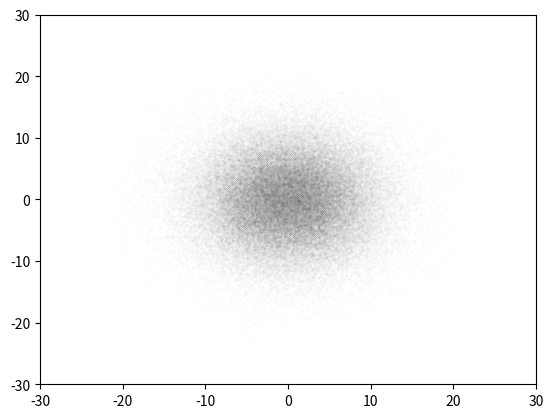

This chart was generated by the following Python code: (Note: this script raises an exception after producing the figure.)
# Effondrement
import numpy as np
import matplotlib.pyplot as plt


# Reflect particles into observed space when they go out of bounds
def imposeBorderConditions():
    xiu = np.where(x > L)[0]
    xid = np.where(x < -L)[0]
    yiu = np.where(y > L)[0]
    yid = np.where(y < -L)[0]

    x[xiu] = 2 * L - x[xiu]
    x[xid] = -2 * L - x[xid]
    y[yiu] = 2 * L - y[yiu]
    y[yid] = -2 * L - y[yid]

    vx[xiu] = -vx[xiu]
    vx[xid] = -vx[xid]
    vy[yiu] = -vy[yiu]
    vy[yid] = -vy[yid]


def getDensity():
    i_grid_k = np.int32((x + L) / delta)
    i_grid_l = np.int32((y + L) / delta)
    H, xedges, yedges = np.histogram2d(i_grid_k, i_grid_l, bins=(np.arange(0, M + 1, dtype='int32'), np.arange(0, M + 1, dtype='int32')))

    return H * m / (delta ** 2)


def getPotential():
    density = getDensity()
    pot = np.zeros((M + 1, M + 1))

    for i in range(M + 1):
        for j in range(M + 1):
            d = np.sqrt((i - X - 0.5) ** 2 + (j - Y - 0.5) ** 2)
            pot[i, j] += np.sum(density / d)

    return pot * -(G * m * delta)


def getAcceleration():
    ix, iy = np.int32(np.trunc((x + L) / delta)), np.int32(np.trunc((y + L) / delta))
    forceX = -((potential[ix + 1, iy] - potential[ix, iy]) + (potential[ix + 1, iy + 1] - potential[ix, iy + 1])) / (2 * delta)
    forceY = -((potential[ix, iy + 1] - potential[ix, iy]) + (potential[ix + 1, iy + 1] - potential[ix + 1, iy])) / (2 * delta)
    return forceX / m, forceY / m


iterations = 4000
everyXIter = 10
G = 2.277e-7
N = 100000
L = 30
M = 49
m = 1.e6 / (N / 1.e5)
delta = 2 * L / M
dt = 0.0002
r_D = 6

x, y = np.random.normal(0., r_D, N), np.random.normal(0., r_D, N)
x, y = np.clip(x, -L + 1e-5, L - 1e-5), np.clip(y, -L + 1e-5, L - 1e-5)
vx, vy = np.zeros(N), np.zeros(N)
ax, ay = np.zeros(N), np.zeros(N)
X, Y = np.meshgrid(np.arange(0, M), np.arange(0, M))
potential = getPotential()

for iteration in range(iterations+1):

    print("Iteration:", iteration)

    x = x + vx * dt + 0.5 * ax * dt ** 2
    y = y + vy * dt + 0.5 * ay * dt ** 2

    imposeBorderConditions()

    if iteration % everyXIter is 0:
        potential = getPotential()

    ax_temp, ay_temp = getAcceleration()

    vx = vx + dt / 2 * (ax + ax_temp)
    vy = vy + dt / 2 * (ay + ay_temp)

    ax, ay = ax_temp, ay_temp

    if iteration % 50 is 0:
        plt.figure()
        plt.axis([-L, L, -L, L])
        plt.scatter(x, y, c="black", s=0.0001)
        plt.savefig("imgs/Collapse" + str(iteration) + ".png")
